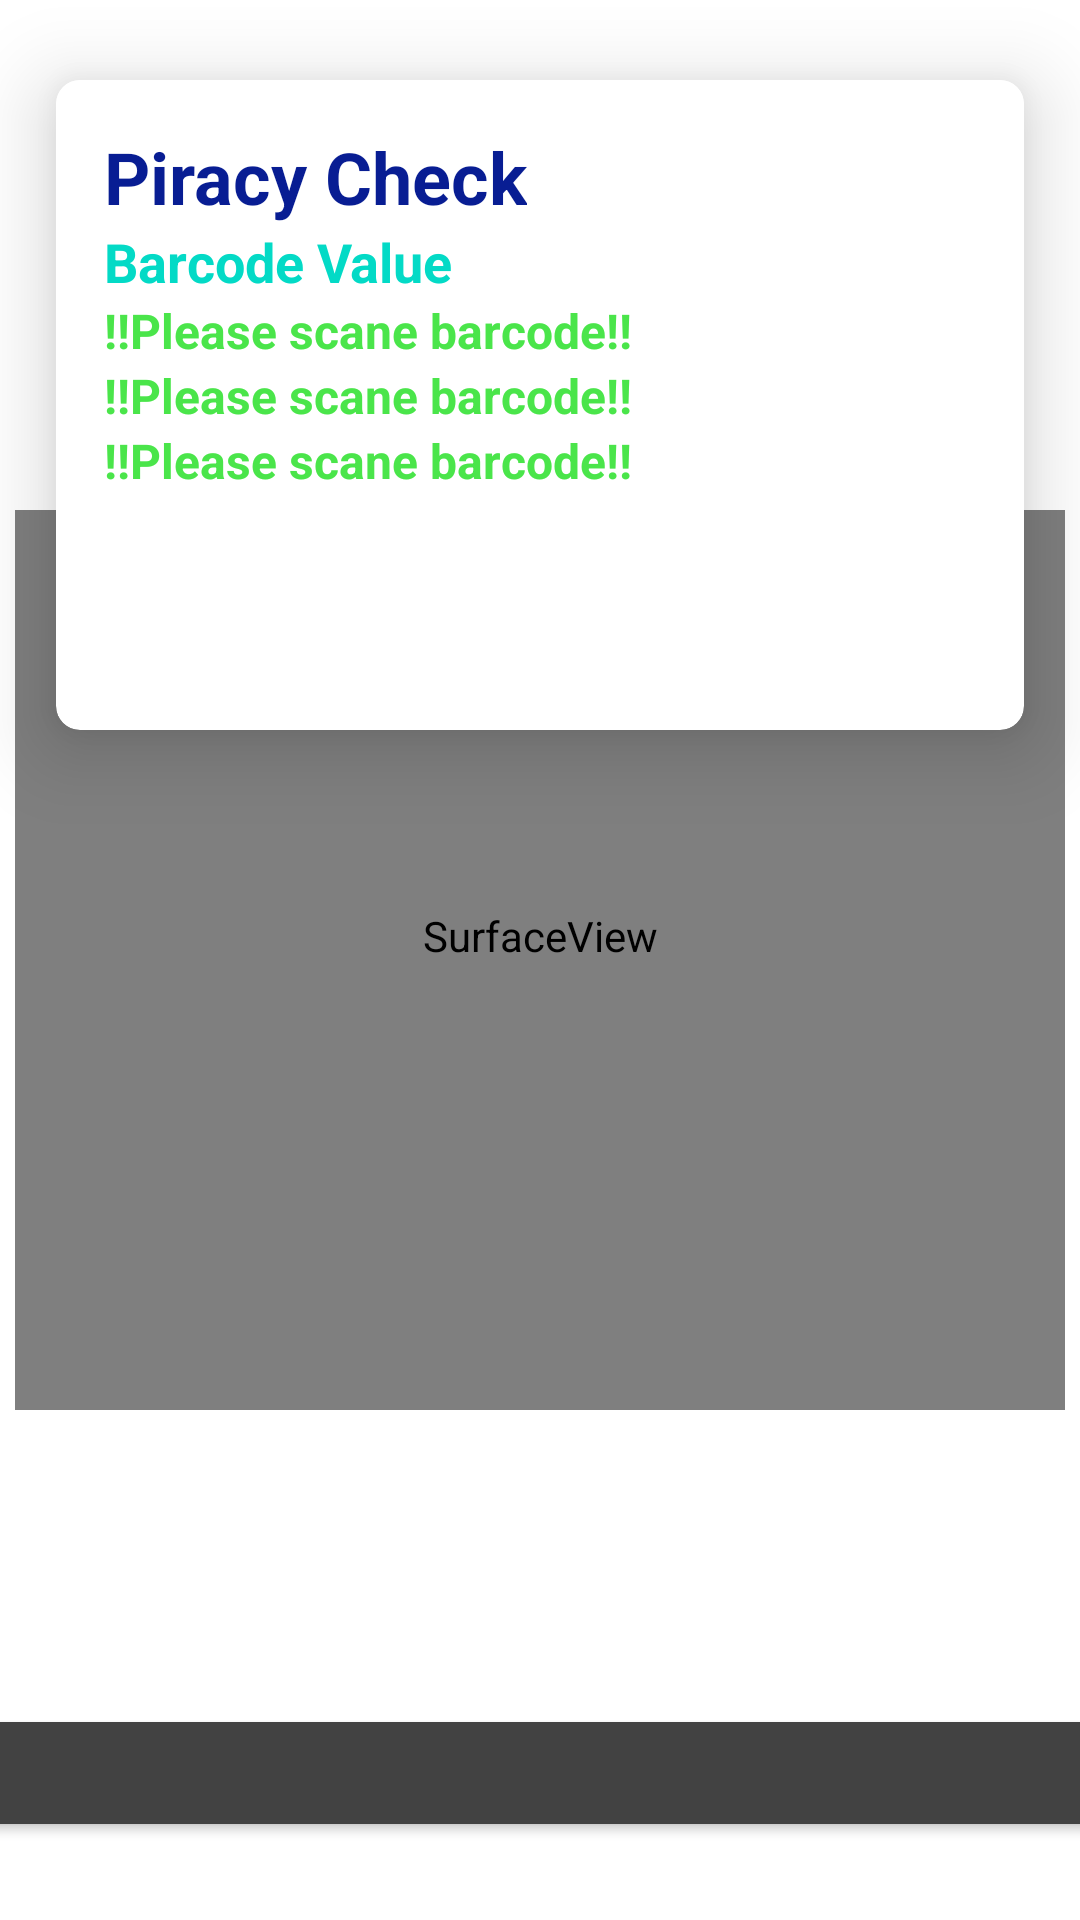

Produce the Android XML layout that renders to this screen, including the resource entries it uses.
<!-- AndroidManifest.xml: application theme Theme.PiracyCheckApp -->
<!-- res/layout/activity_barcode_scan.xml -->
<?xml version="1.0" encoding="utf-8"?>
<androidx.constraintlayout.widget.ConstraintLayout xmlns:android="http://schemas.android.com/apk/res/android"
    xmlns:app="http://schemas.android.com/apk/res-auto"
    xmlns:tools="http://schemas.android.com/tools"
    android:layout_width="match_parent"
    android:layout_height="match_parent"
    android:background="@color/white"
    tools:context=".BarcodeScan">

    <FrameLayout
        android:layout_width="match_parent"
        android:layout_height="match_parent">

        
        <SurfaceView
            android:id="@+id/surfaceView"
            android:layout_width="350dp"
            android:layout_height="300dp"
            android:layout_gravity="center"
            android:layout_marginStart="16dp"
            android:layout_marginEnd="16dp"
            android:paddingBottom="16dp"
            app:layout_constraintBottom_toTopOf="@id/btnAction"
            app:layout_constraintEnd_toEndOf="parent"
            app:layout_constraintStart_toStartOf="parent"
            app:layout_constraintTop_toTopOf="parent" />

        
        <ImageView

            android:src="@drawable/barcode"
            android:scaleType="fitXY"
            android:layout_width="350dp"
            android:layout_height="300dp"
            android:layout_gravity="center"
            />

    </FrameLayout>





    <TextView
        android:id="@+id/txtBarcodeValue"

        android:layout_width="408dp"
        android:layout_height="67dp"
        android:layout_marginTop="16dp"
        android:textColor="@android:color/black"
        android:textSize="18sp"
        app:layout_constraintBottom_toTopOf="@id/surfaceView"
        app:layout_constraintEnd_toEndOf="parent"
        app:layout_constraintHorizontal_bias="1.0"
        app:layout_constraintStart_toStartOf="parent"
        app:layout_constraintTop_toTopOf="parent"
        app:layout_constraintVertical_bias="1.0"
        tools:ignore="NotSibling" />

    <Button
        android:id="@+id/btnAction"
        android:layout_width="389dp"
        android:layout_height="34dp"
        android:layout_marginBottom="32dp"
        android:background="@color/cardview_dark_background"
        android:elevation="8dp"
        android:paddingStart="32dp"
        android:paddingEnd="32dp"
        android:text=""
        android:textColor="@android:color/white"
        app:layout_constraintBottom_toBottomOf="parent"
        app:layout_constraintEnd_toEndOf="parent"
        app:layout_constraintStart_toStartOf="parent" />


    <androidx.cardview.widget.CardView
        android:layout_width="wrap_content"
        android:layout_height="270dp"
        app:cardCornerRadius="8dp"
        app:cardElevation="16dp"
        app:cardUseCompatPadding="true"
        tools:ignore="MissingConstraints"
       >

        
        <LinearLayout
            android:layout_width="371dp"
            android:layout_height="wrap_content"
            android:background="@android:color/white"
            android:orientation="vertical"
            android:padding="16dp">

            <TextView
                android:layout_width="wrap_content"
                android:layout_height="wrap_content"
                android:text="Piracy Check"
                android:textColor="@color/blue"
                android:textSize="24sp"
                android:textStyle="bold" />


            <TextView
                android:id="@+id/txtDetectedItems"
                android:layout_width="wrap_content"
                android:layout_height="wrap_content"
                android:text="Barcode Value"
                android:textColor="@color/design_default_color_secondary"
                android:textSize="18sp"
                android:textStyle="bold" />

            <TextView

                android:id="@+id/txtMessage"
                android:layout_width="match_parent"
                android:layout_height="match_parent"
                android:text="!!Please scane barcode!!"
                android:textColor="#4ae54a"
                android:textSize="16sp"
                android:textStyle="bold" />

            <TextView

                android:id="@+id/txtCount"
                android:layout_width="match_parent"
                android:layout_height="match_parent"
                android:text="!!Please scane barcode!!"
                android:textColor="#4ae54a"
                android:textSize="16sp"
                android:textStyle="bold" />

            <TextView

                android:id="@+id/txtMessage1"
                android:layout_width="match_parent"
                android:layout_height="match_parent"
                android:text="!!Please scane barcode!!"
                android:textColor="#4ae54a"
                android:textSize="16sp"
                android:textStyle="bold" />

        </LinearLayout>

    </androidx.cardview.widget.CardView>

    <ImageView
        android:id="@+id/imgBarcode"
        android:layout_width="387dp"
        android:layout_height="149dp"
        android:layout_marginTop="600dp"
        android:src="@drawable/img_2"
        app:layout_constraintEnd_toEndOf="parent"
        app:layout_constraintHorizontal_bias="0.25"
        app:layout_constraintStart_toStartOf="parent"
        app:layout_constraintTop_toTopOf="parent"
        />
</androidx.constraintlayout.widget.ConstraintLayout>
<!-- resources referenced by this layout -->
<resources>
  <color name="blue">#081D93</color>
  <color name="white">#FFFFFFFF</color>
  <style name="Theme.PiracyCheckApp" parent="Base.Theme.PiracyCheckApp" />
  <style name="Base.Theme.PiracyCheckApp" parent="Theme.Material3.DayNight.NoActionBar">
  
  
      </style>
</resources>
